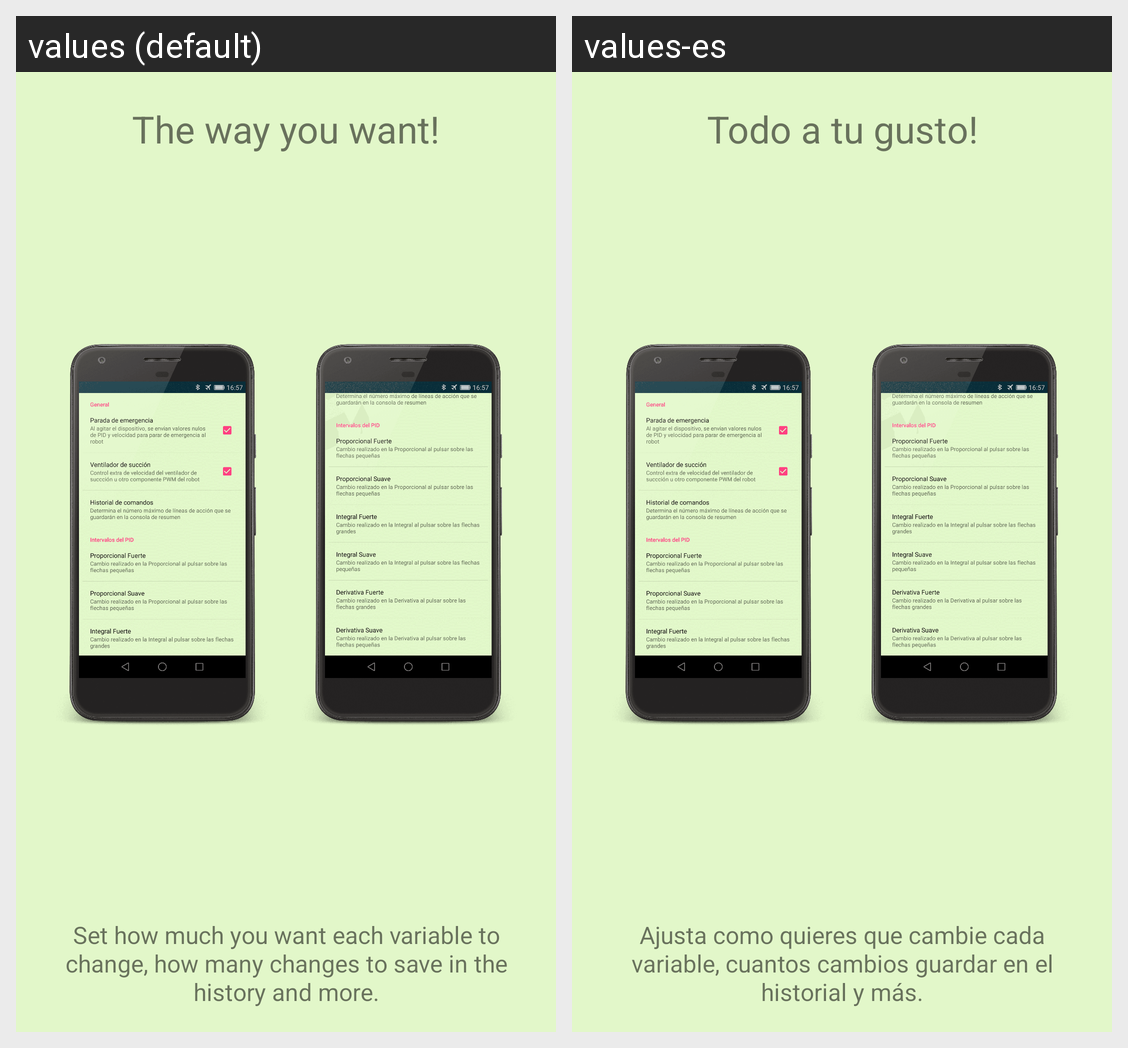

Locale-by-locale string values for the Android screen shown in this grid:
Android screen res/layout/onboarding_screen7.xml rendered under 2 locales, left to right: values (default), values-es. Device: Nexus 5 (rendered at 1080×1920; each locale shown at half size, 540×960, under a caption strip naming it); theme AppTheme.
Strings drawn on this screen, with the default value and each locale's value (text and hints the layout hard-codes, and strings that could not be matched under every locale, appear in the picture but are not listed):

customSettings
  values: The way you want!
  values-es: Todo a tu gusto!

descSettings
  values: Set how much you want each variable to change, how many changes to save in the history and more.
  values-es: Ajusta como quieres que cambie cada variable, cuantos cambios guardar en el historial y más.
